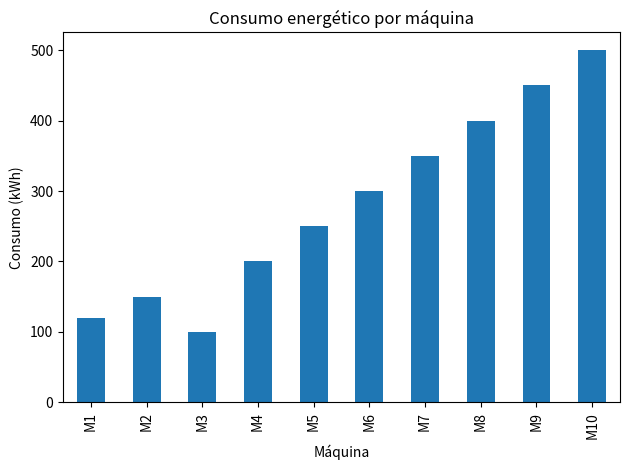

Reproduce this figure in Python.
import pandas as pd
import matplotlib.pyplot as plt


def main():
    dados = {
        "maquina": ["M1", "M2", "M3", "M4", "M5", "M6", "M7", "M8", "M9", "M10"],
        "consumo": [120, 150, 100, 200, 250, 300, 350, 400, 450, 500],
    }

    df = pd.DataFrame(dados)
    df.plot(x="maquina", y="consumo", kind="bar", legend=False)
    plt.title("Consumo energético por máquina")
    plt.xlabel("Máquina")
    plt.ylabel("Consumo (kWh)")
    plt.tight_layout()
    plt.show()


if __name__ == "__main__":
    main()
